Photos from the image-classification dataset "Rice Dataset" in the GitHub repository ummershakeel03/Rice-Leaf-Diseases-Classification. Its 3 classes are: bacterial leaf blight, brown spot, leaf blast.

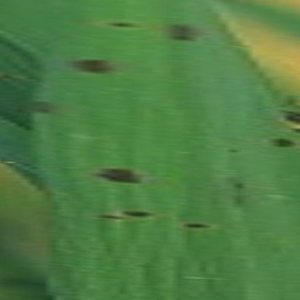
Label: brown spot

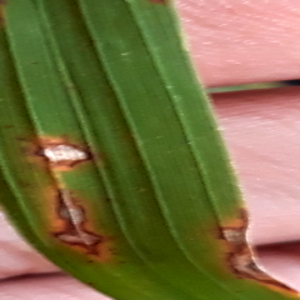
Label: leaf blast

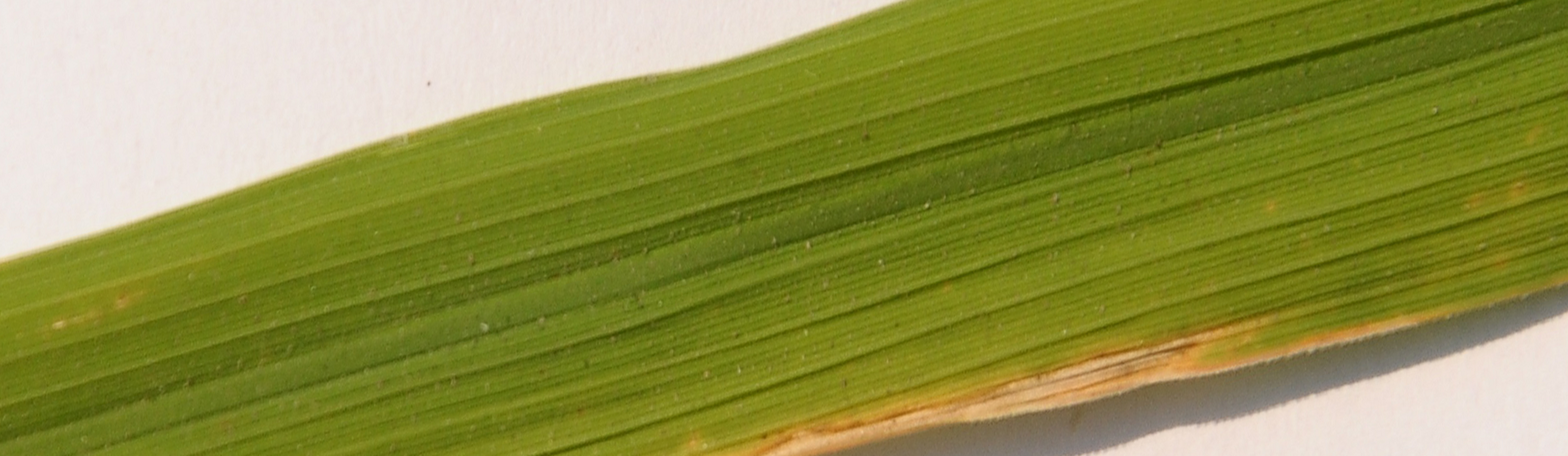
Label: bacterial leaf blight

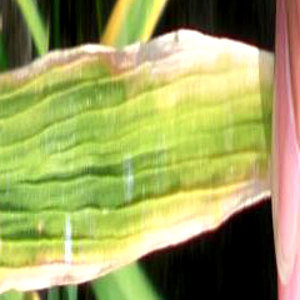
Label: bacterial leaf blight

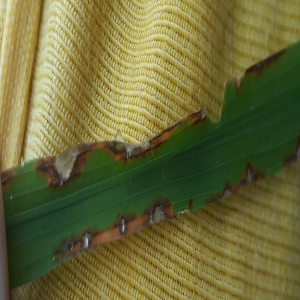
Label: leaf blast

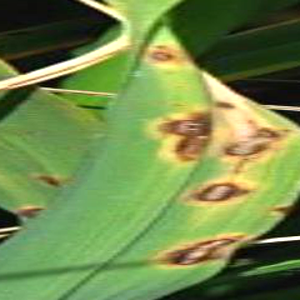
Label: brown spot
